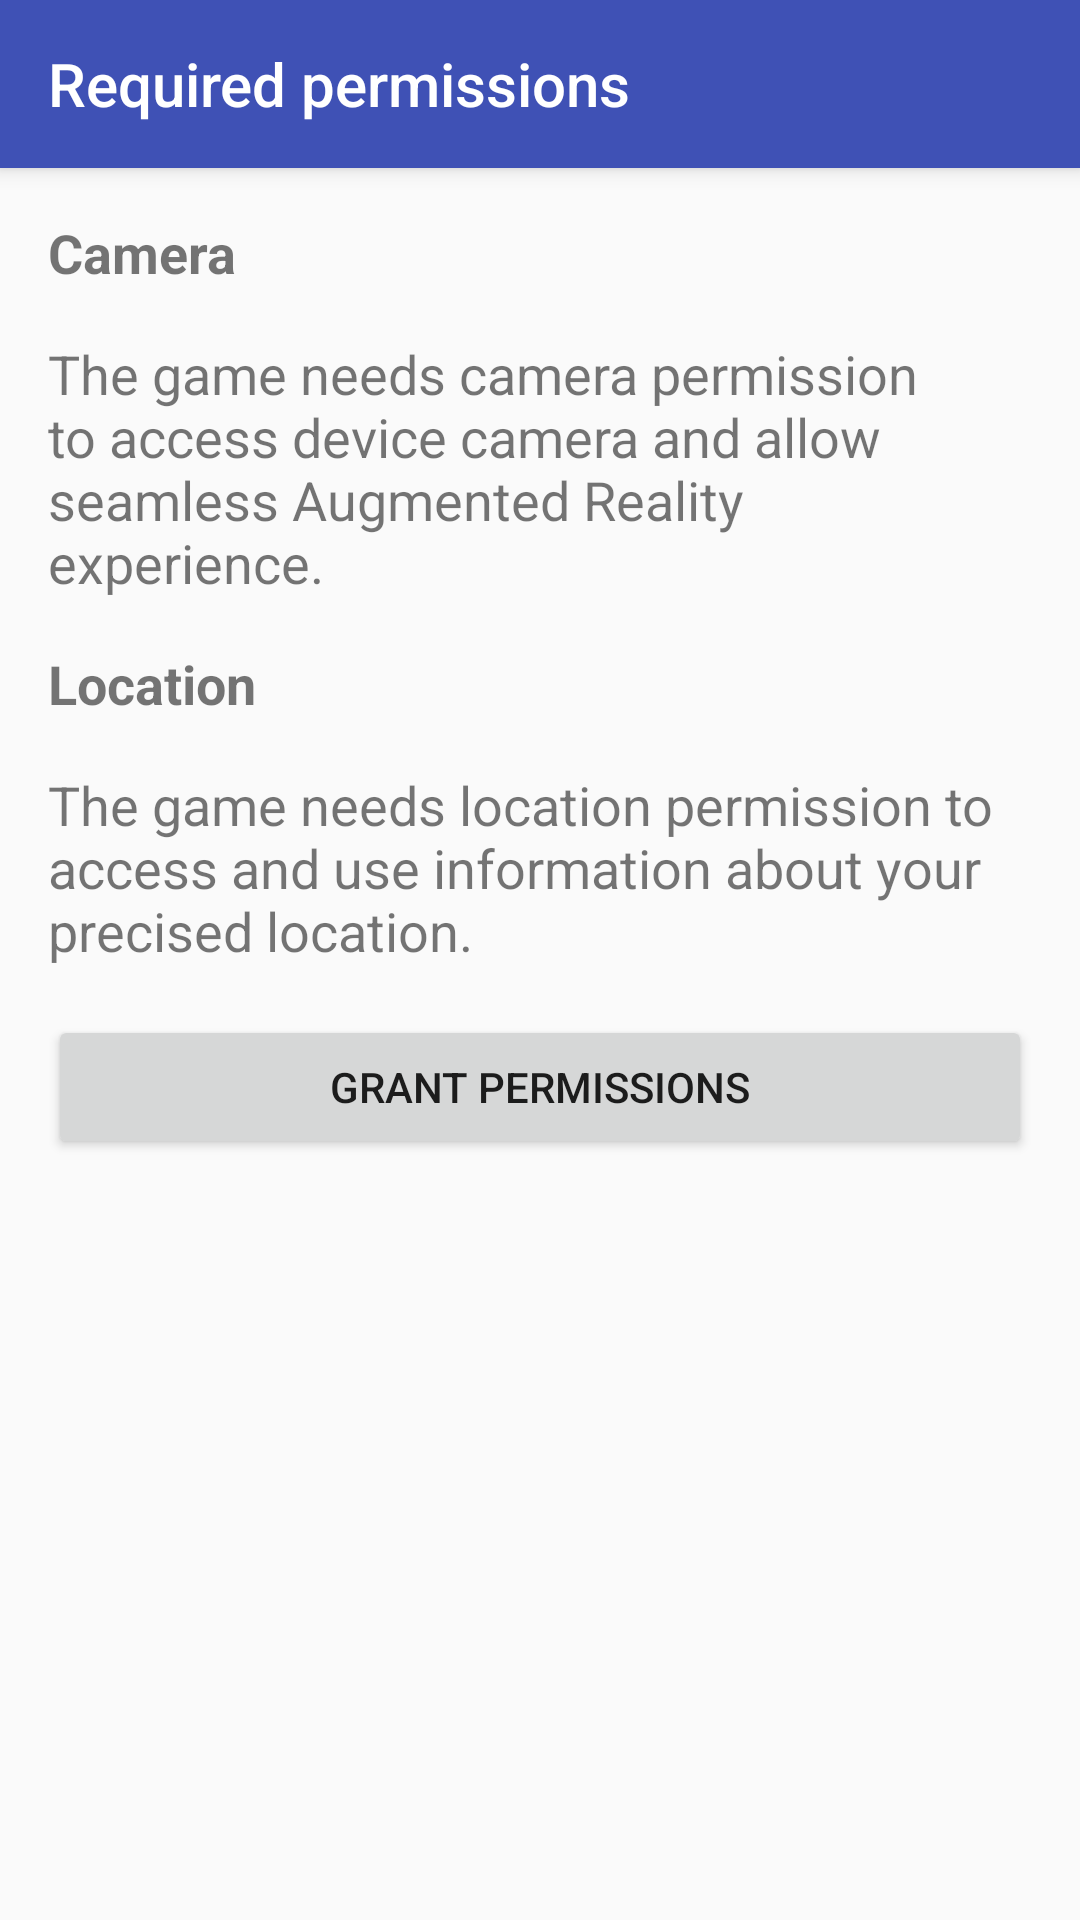

Produce the Android XML layout that renders to this screen, including the resource entries it uses.
<!-- AndroidManifest.xml: application theme AppTheme -->
<!-- res/layout/permissions_activity.xml -->
<?xml version="1.0" encoding="utf-8"?>
<android.support.design.widget.CoordinatorLayout xmlns:android="http://schemas.android.com/apk/res/android"
    xmlns:app="http://schemas.android.com/apk/res-auto"
    android:id="@+id/projectsCoordinator"
    android:layout_width="match_parent"
    android:layout_height="match_parent">

    <android.support.design.widget.AppBarLayout
        android:layout_width="match_parent"
        android:layout_height="wrap_content"
        android:theme="@style/ThemeOverlay.AppCompat.Dark.ActionBar">

        <android.support.v7.widget.Toolbar
            android:layout_width="match_parent"
            android:layout_height="?attr/actionBarSize"
            app:title="@string/required_permissions" />

    </android.support.design.widget.AppBarLayout>

    <LinearLayout
        android:layout_width="match_parent"
        android:layout_height="match_parent"
        android:layout_margin="16dp"
        android:orientation="vertical"
        app:layout_behavior="@string/appbar_scrolling_view_behavior">

        <TextView
            android:layout_width="match_parent"
            android:layout_height="wrap_content"
            android:layout_marginBottom="16dp"
            android:text="@string/camera"
            android:textStyle="bold"
            android:textSize="18sp" />

        <TextView
            android:layout_width="match_parent"
            android:layout_height="wrap_content"
            android:layout_marginBottom="16dp"
            android:text="@string/camera_permission_desc"
            android:textSize="18sp" />

        <TextView
            android:layout_width="match_parent"
            android:layout_height="wrap_content"
            android:layout_marginBottom="16dp"
            android:text="@string/location"
            android:textStyle="bold"
            android:textSize="18sp" />

        <TextView
            android:layout_width="match_parent"
            android:layout_height="wrap_content"
            android:layout_marginBottom="16dp"
            android:text="@string/location_permission_desc"
            android:textSize="18sp" />

        <Button
            android:id="@+id/grantPermissionsButton"
            android:layout_width="match_parent"
            android:layout_height="wrap_content"
            android:text="@string/grant_permissions" />

    </LinearLayout>

</android.support.design.widget.CoordinatorLayout>
<!-- resources referenced by this layout -->
<resources>
  <string name="camera">Camera</string>
  <string name="camera_permission_desc">The game needs camera permission to access device camera and allow seamless Augmented Reality experience.</string>
  <string name="grant_permissions">Grant permissions</string>
  <string name="location">Location</string>
  <string name="location_permission_desc">The game needs location permission to access and use information about your precised location.</string>
  <string name="required_permissions">Required permissions</string>
  <style name="AppTheme" parent="Theme.AppCompat.Light.NoActionBar">
          
          <item name="colorPrimary">@color/colorPrimary</item>
          <item name="colorPrimaryDark">@color/colorPrimaryDark</item>
          <item name="colorAccent">@color/colorAccent</item>
      </style>
  <color name="colorPrimary">#3F51B5</color>
  <color name="colorPrimaryDark">#303F9F</color>
  <color name="colorAccent">#4CAF50</color>
</resources>
